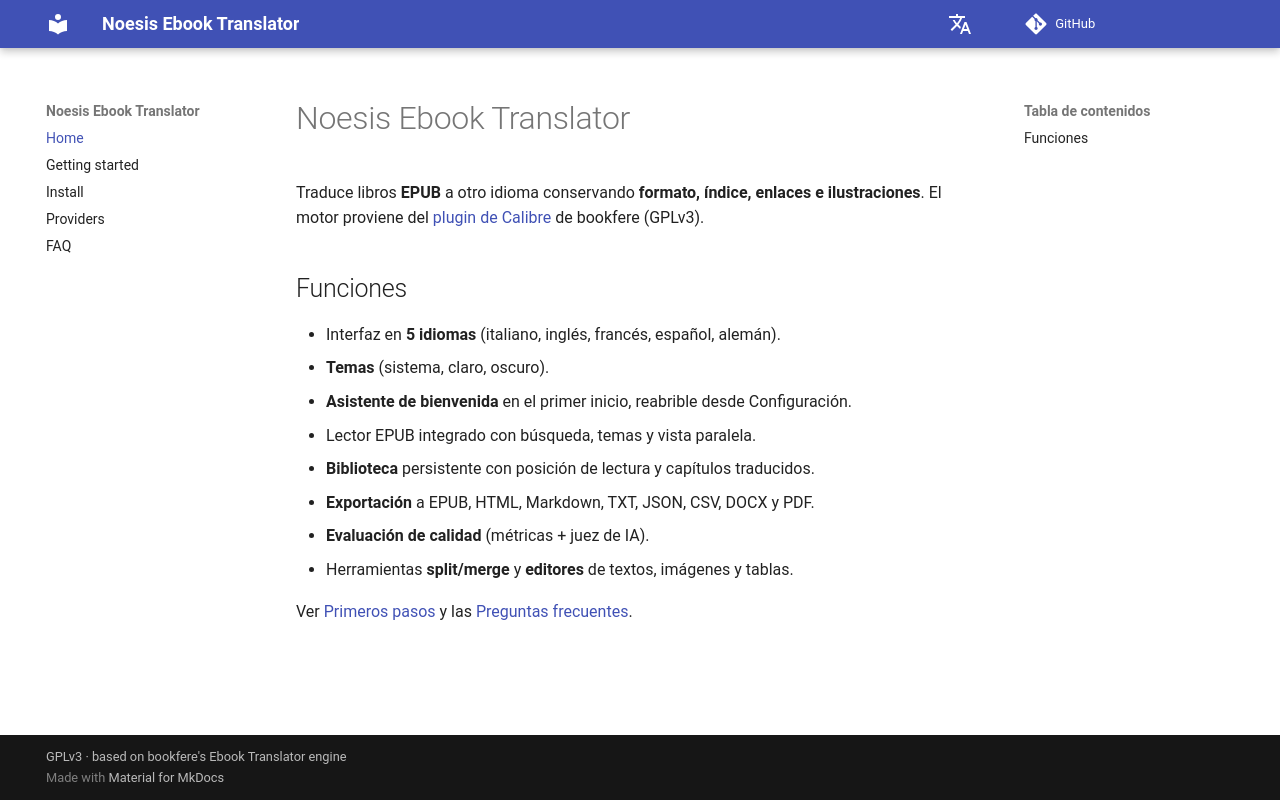

repository: vigliafg/noesis-ebook-translator · page: es/index.html · generator: mkdocs

# Noesis Ebook Translator

Traduce libros **EPUB** a otro idioma conservando **formato, índice, enlaces e
ilustraciones**. El motor proviene del
[plugin de Calibre](https://github.com/bookfere/Ebook-Translator-Calibre-Plugin)
de bookfere (GPLv3).

## Funciones

- Interfaz en **5 idiomas** (italiano, inglés, francés, español, alemán).
- **Temas** (sistema, claro, oscuro).
- **Asistente de bienvenida** en el primer inicio, reabrible desde Configuración.
- Lector EPUB integrado con búsqueda, temas y vista paralela.
- **Biblioteca** persistente con posición de lectura y capítulos traducidos.
- **Exportación** a EPUB, HTML, Markdown, TXT, JSON, CSV, DOCX y PDF.
- **Evaluación de calidad** (métricas + juez de IA).
- Herramientas **split/merge** y **editores** de textos, imágenes y tablas.

Ver [Primeros pasos](getting-started.md) y las [Preguntas frecuentes](faq.md).
